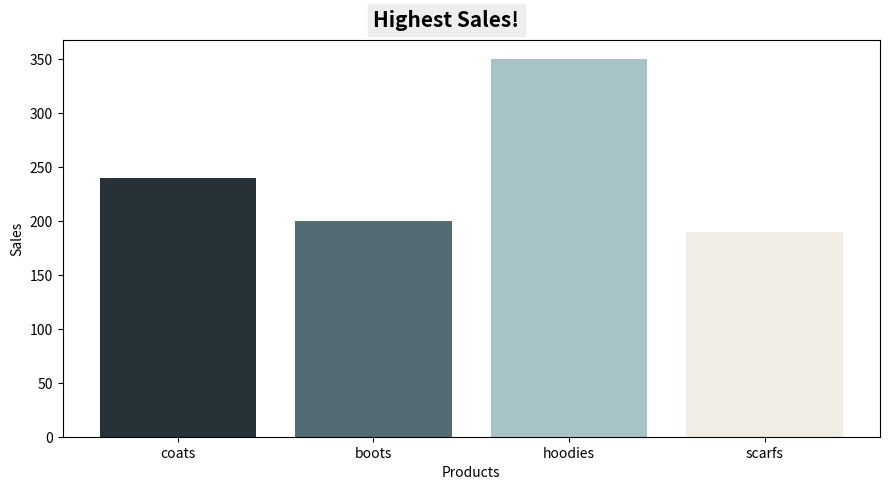

The script that saved this image:
import matplotlib.pyplot as plt

products = ["coats", "boots", "hoodies", "scarfs"]
sales = [240, 200, 350, 190]
colors = ["#263238", "#536B72", "#A8C3C8", "#F1EDE5"]

fig, ax = plt.subplots(figsize=(9, 5))

bars = ax.bar(
    products,
    sales,
    color=colors
)

# Add custom text
ax.text(
    1,
    380,
    "Highest Sales!",
    fontsize=15,
    color="#000000",
    fontweight="bold",
    backgroundcolor="#EEEEEE",
    rotation=0
)

ax.set_xlabel("Products")
ax.set_ylabel("Sales")

plt.tight_layout()
plt.show()
